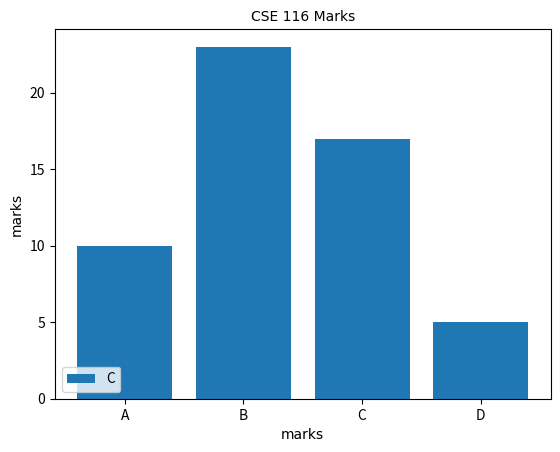

Source code (Python):
import matplotlib.pyplot as plt

# fig = plt.figure()
# ax = fig.add_axes([0, 0, 1, 1])
categories = ["A", "B", "C", "D"]
values = [10, 23, 17, 5]
ax = plt.bar(categories, values)
plt.xlabel("marks", font="Maple Mono")
plt.ylabel("marks", font="Maple Mono")
plt.title("CSE 116 Marks", font="Maple Mono")
plt.legend("CSE116", loc="lower left")
# ax.bar(langs, students)
plt.show()
